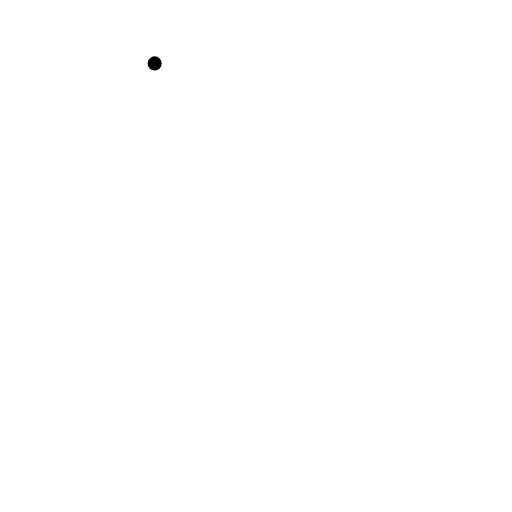
t = 0.00 s
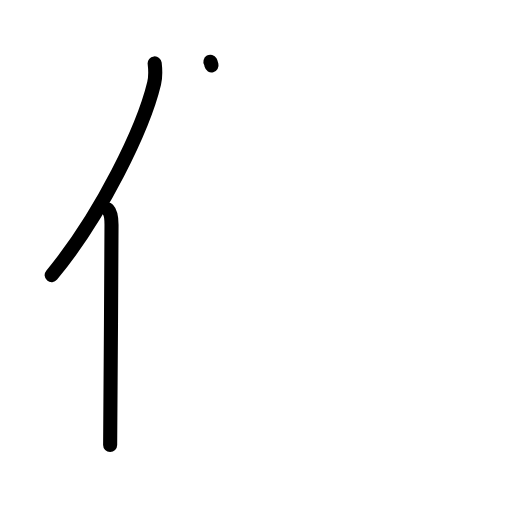
t = 2.25 s
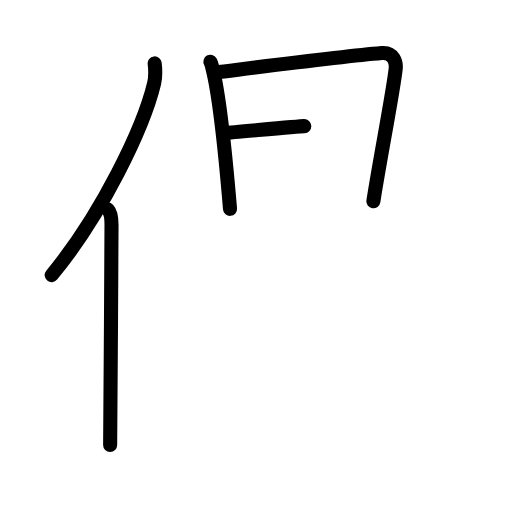
t = 4.50 s
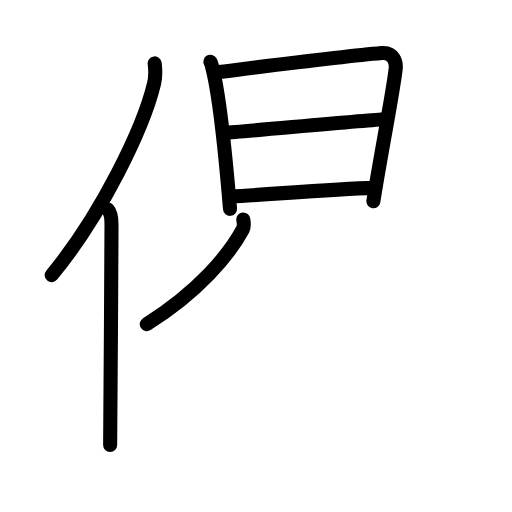
t = 6.63 s
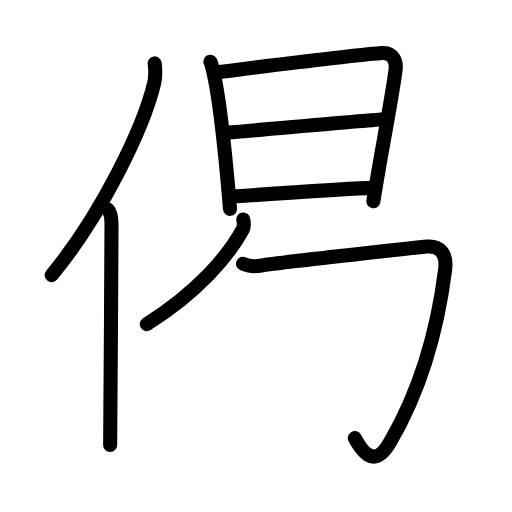
t = 7.50 s
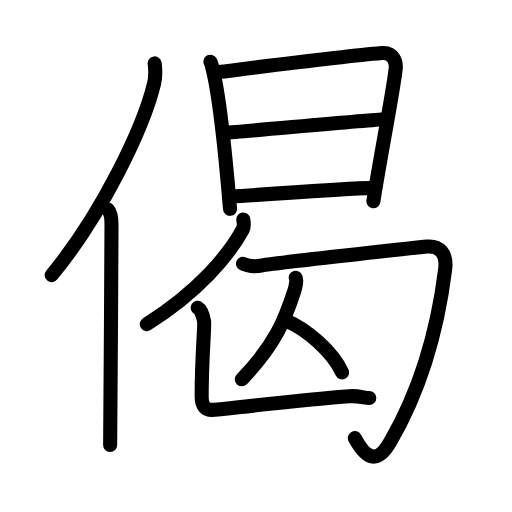
t = 11.00 s

The animated SVG that drew these frames (rendered in a browser with its animation timeline set to each time). Animation: 36 SMIL elements (animate=36); one cycle of 11.00 s.

<?xml version="1.0" encoding="UTF-8"?>
<!--
AniKanjiVG is licensed by CC-BY-SA Paul C. Sommerhoff (https://bitbucket.org/sommerhoff/anikanjivg).
AniKanjiVG uses KanjiVG which is licensed by CC-BY-SA Ulrich Apel (http://kanjivg.tagaini.net).
See also http://creativecommons.org/licenses/by-sa/3.0/
-->
<svg xmlns:kvg='http://kanjivg.tagaini.net' xmlns='http://www.w3.org/2000/svg' width='109' height='109' viewBox='0 0 109 109' style='fill:none;stroke:#000000;stroke-width:3;stroke-linecap:round;stroke-linejoin:round;' id="kvg:kanji_05048"><g id="kvg:05048" kvg:element="偈"><g id="kvg:05048-g1" kvg:element="亻" kvg:variant="true" kvg:original="人" kvg:position="left" kvg:radical="general"><path id="kvg:05048-s1" kvg:type="㇒" d="M32.93,13.5c0.14,1.22,0.24,2.76-0.12,4.27C30.52,27.28,21.67,45.68,11,58.57"><animate attributeName="d" begin="0.0s" dur="0.5s" from="M32.93,13.5C32.93,13.5,32.93,13.5,32.93,13.5" to="M32.93,13.5c0.14,1.22,0.24,2.76-0.12,4.27" />
<animate attributeName="d" begin="0.5s" dur="0.5s" from="M32.93,13.5c0.14,1.22,0.24,2.76-0.12,4.27c0,0,0,0,0,0,0" to="M32.93,13.5c0.14,1.22,0.24,2.76-0.12,4.27C30.52,27.28,21.67,45.68,11,58.57" />
</path>
<path id="kvg:05048-s2" kvg:type="㇑" d="M22.98,44.61c0.59,0.61,0.76,1.97,0.76,3.23c0,13.02-0.29,38.15-0.29,46.9"><animate attributeName="d" begin="1.0s" dur="0.5s" from="M22.98,44.61C22.98,44.61,22.98,44.61,22.98,44.61" to="M22.98,44.61c0.59,0.61,0.76,1.97,0.76,3.23" />
<animate attributeName="d" begin="1.5s" dur="0.5s" from="M22.98,44.61c0.59,0.61,0.76,1.97,0.76,3.23c0,0,0,0,0,0,0" to="M22.98,44.61c0.59,0.61,0.76,1.97,0.76,3.23c0,13.02-0.29,38.15-0.29,46.9" />
<animate attributeName="d" begin="0s" dur="1.0s" from="M-100,-100" to="M-100,-100" />
</path>
</g>
<g id="kvg:05048-g2" kvg:element="曷" kvg:position="right"><g id="kvg:05048-g3" kvg:element="日" kvg:position="top"><path id="kvg:05048-s3" kvg:type="㇑" d="M44.79,13.14c0.3,0.52,0.31,0.89,0.48,1.55c1.37,5.43,2.85,19.64,3.7,29.77"><animate attributeName="d" begin="2.0s" dur="0.5s" from="M44.79,13.14C44.79,13.14,44.79,13.14,44.79,13.14" to="M44.79,13.14c0.3,0.52,0.31,0.89,0.48,1.55" />
<animate attributeName="d" begin="2.5s" dur="0.5s" from="M44.79,13.14c0.3,0.52,0.31,0.89,0.48,1.55c0,0,0,0,0,0,0" to="M44.79,13.14c0.3,0.52,0.31,0.89,0.48,1.55c1.37,5.43,2.85,19.64,3.7,29.77" />
<animate attributeName="d" begin="0s" dur="2.0s" from="M-100,-100" to="M-100,-100" />
</path>
<path id="kvg:05048-s4" kvg:type="㇕a" d="M45.77,15.44c9.38-1.16,26.83-3.4,35.51-4.15c2.58-0.22,3.1,2.05,2.96,3.32c-0.48,4.65-3.58,20.47-4.75,28.24"><animate attributeName="d" begin="3.0s" dur="0.3333333333333333s" from="M45.77,15.44C45.77,15.44,45.77,15.44,45.77,15.44" to="M45.77,15.44c9.38-1.16,26.83-3.4,35.51-4.15" />
<animate attributeName="d" begin="3.3333333333333335s" dur="0.3333333333333333s" from="M45.77,15.44c9.38-1.16,26.83-3.4,35.51-4.15c0,0,0,0,0,0,0" to="M45.77,15.44c9.38-1.16,26.83-3.4,35.51-4.15c2.58-0.22,3.1,2.05,2.96,3.32" />
<animate attributeName="d" begin="3.6666666666666665s" dur="0.3333333333333333s" from="M45.77,15.44c9.38-1.16,26.83-3.4,35.51-4.15c2.58-0.22,3.1,2.05,2.96,3.32c0,0,0,0,0,0,0" to="M45.77,15.44c9.38-1.16,26.83-3.4,35.51-4.15c2.58-0.22,3.1,2.05,2.96,3.32c-0.48,4.65-3.58,20.47-4.75,28.24" />
<animate attributeName="d" begin="0s" dur="3.0s" from="M-100,-100" to="M-100,-100" />
</path>
<path id="kvg:05048-s5" kvg:type="㇐a" d="M47.73,28.3c5.38-0.41,31.37-2.78,34.09-2.9"><animate attributeName="d" begin="4.0s" dur="1.0s" from="M47.73,28.3C47.73,28.3,47.73,28.3,47.73,28.3" to="M47.73,28.3c5.38-0.41,31.37-2.78,34.09-2.9" />
<animate attributeName="d" begin="0s" dur="4.0s" from="M-100,-100" to="M-100,-100" />
</path>
<path id="kvg:05048-s6" kvg:type="㇐a" d="M49.02,41.86c9.57-0.53,21.25-1.62,30.86-1.86"><animate attributeName="d" begin="5.0s" dur="1.0s" from="M49.02,41.86C49.02,41.86,49.02,41.86,49.02,41.86" to="M49.02,41.86c9.57-0.53,21.25-1.62,30.86-1.86" />
<animate attributeName="d" begin="0s" dur="5.0s" from="M-100,-100" to="M-100,-100" />
</path>
</g>
<g id="kvg:05048-g4" kvg:position="bottom"><g id="kvg:05048-g5" kvg:element="勹"><g id="kvg:05048-g6" kvg:element="丿"><path id="kvg:05048-s7" kvg:type="㇒" d="M51.8,46.73c0.06,0.53,0.27,1.39-0.11,2.11C48.8,54.22,42.24,62.11,31.25,69"><animate attributeName="d" begin="6.0s" dur="0.5s" from="M51.8,46.73C51.8,46.73,51.8,46.73,51.8,46.73" to="M51.8,46.73c0.06,0.53,0.27,1.39-0.11,2.11" />
<animate attributeName="d" begin="6.5s" dur="0.5s" from="M51.8,46.73c0.06,0.53,0.27,1.39-0.11,2.11c0,0,0,0,0,0,0" to="M51.8,46.73c0.06,0.53,0.27,1.39-0.11,2.11C48.8,54.22,42.24,62.11,31.25,69" />
<animate attributeName="d" begin="0s" dur="6.0s" from="M-100,-100" to="M-100,-100" />
</path>
</g>
<path id="kvg:05048-s8" kvg:type="㇆" d="M51.73,56.15c1.04,0.5,2.49,0.67,4.14,0.33c1.66-0.33,30.86-3.59,34.99-3.99c2.56-0.25,4.35,1.32,3.91,4.84c-1.52,12.16-5.1,25.39-11.71,36.76c-2.56,4.4-4.81,4.15-7.52-0.83"><animate attributeName="d" begin="7.0s" dur="0.2s" from="M51.73,56.15C51.73,56.15,51.73,56.15,51.73,56.15" to="M51.73,56.15c1.04,0.5,2.49,0.67,4.14,0.33" />
<animate attributeName="d" begin="7.2s" dur="0.2s" from="M51.73,56.15c1.04,0.5,2.49,0.67,4.14,0.33c0,0,0,0,0,0,0" to="M51.73,56.15c1.04,0.5,2.49,0.67,4.14,0.33c1.66-0.33,30.86-3.59,34.99-3.99" />
<animate attributeName="d" begin="7.4s" dur="0.2s" from="M51.73,56.15c1.04,0.5,2.49,0.67,4.14,0.33c1.66-0.33,30.86-3.59,34.99-3.99c0,0,0,0,0,0,0" to="M51.73,56.15c1.04,0.5,2.49,0.67,4.14,0.33c1.66-0.33,30.86-3.59,34.99-3.99c2.56-0.25,4.35,1.32,3.91,4.84" />
<animate attributeName="d" begin="7.6s" dur="0.2s" from="M51.73,56.15c1.04,0.5,2.49,0.67,4.14,0.33c1.66-0.33,30.86-3.59,34.99-3.99c2.56-0.25,4.35,1.32,3.91,4.84c0,0,0,0,0,0,0" to="M51.73,56.15c1.04,0.5,2.49,0.67,4.14,0.33c1.66-0.33,30.86-3.59,34.99-3.99c2.56-0.25,4.35,1.32,3.91,4.84c-1.52,12.16-5.1,25.39-11.71,36.76" />
<animate attributeName="d" begin="7.8s" dur="0.2s" from="M51.73,56.15c1.04,0.5,2.49,0.67,4.14,0.33c1.66-0.33,30.86-3.59,34.99-3.99c2.56-0.25,4.35,1.32,3.91,4.84c-1.52,12.16-5.1,25.39-11.71,36.76c0,0,0,0,0,0,0" to="M51.73,56.15c1.04,0.5,2.49,0.67,4.14,0.33c1.66-0.33,30.86-3.59,34.99-3.99c2.56-0.25,4.35,1.32,3.91,4.84c-1.52,12.16-5.1,25.39-11.71,36.76c-2.56,4.4-4.81,4.15-7.52-0.83" />
<animate attributeName="d" begin="0s" dur="7.0s" from="M-100,-100" to="M-100,-100" />
</path>
</g>
<g id="kvg:05048-g7" kvg:element="人"><path id="kvg:05048-s9" kvg:type="㇒" d="M62.95,59.12c0.29,0.32-0.04,2.02-0.24,2.65C60.7,68,58.69,73.25,51.48,80.75"><animate attributeName="d" begin="8.0s" dur="0.5s" from="M62.95,59.12C62.95,59.12,62.95,59.12,62.95,59.12" to="M62.95,59.12c0.29,0.32-0.04,2.02-0.24,2.65" />
<animate attributeName="d" begin="8.5s" dur="0.5s" from="M62.95,59.12c0.29,0.32-0.04,2.02-0.24,2.65c0,0,0,0,0,0,0" to="M62.95,59.12c0.29,0.32-0.04,2.02-0.24,2.65C60.7,68,58.69,73.25,51.48,80.75" />
<animate attributeName="d" begin="0s" dur="8.0s" from="M-100,-100" to="M-100,-100" />
</path>
<path id="kvg:05048-s10" kvg:type="㇏" d="M60.96,68.29c4.3,1.78,9.78,6.51,11.88,11"><animate attributeName="d" begin="9.0s" dur="1.0s" from="M60.96,68.29C60.96,68.29,60.96,68.29,60.96,68.29" to="M60.96,68.29c4.3,1.78,9.78,6.51,11.88,11" />
<animate attributeName="d" begin="0s" dur="9.0s" from="M-100,-100" to="M-100,-100" />
</path>
</g>
<path id="kvg:05048-s11" kvg:type="㇄" d="M42.1,65.51c0.76,0.46,1.21,2.07,1.36,2.99c0.14,0.83-0.53,7.72-0.53,15.87c0,1.88,0.62,3.07,2.69,2.86c4.83-0.49,20.31-2.24,28.77-2.87c1.84-0.14,3.32,0.38,4.23,0.38"><animate attributeName="d" begin="10.0s" dur="0.2s" from="M42.1,65.51C42.1,65.51,42.1,65.51,42.1,65.51" to="M42.1,65.51c0.76,0.46,1.21,2.07,1.36,2.99" />
<animate attributeName="d" begin="10.2s" dur="0.2s" from="M42.1,65.51c0.76,0.46,1.21,2.07,1.36,2.99c0,0,0,0,0,0,0" to="M42.1,65.51c0.76,0.46,1.21,2.07,1.36,2.99c0.14,0.83-0.53,7.72-0.53,15.87" />
<animate attributeName="d" begin="10.4s" dur="0.2s" from="M42.1,65.51c0.76,0.46,1.21,2.07,1.36,2.99c0.14,0.83-0.53,7.72-0.53,15.87c0,0,0,0,0,0,0" to="M42.1,65.51c0.76,0.46,1.21,2.07,1.36,2.99c0.14,0.83-0.53,7.72-0.53,15.87c0,1.88,0.62,3.07,2.69,2.86" />
<animate attributeName="d" begin="10.6s" dur="0.2s" from="M42.1,65.51c0.76,0.46,1.21,2.07,1.36,2.99c0.14,0.83-0.53,7.72-0.53,15.87c0,1.88,0.62,3.07,2.69,2.86c0,0,0,0,0,0,0" to="M42.1,65.51c0.76,0.46,1.21,2.07,1.36,2.99c0.14,0.83-0.53,7.72-0.53,15.87c0,1.88,0.62,3.07,2.69,2.86c4.83-0.49,20.31-2.24,28.77-2.87" />
<animate attributeName="d" begin="10.8s" dur="0.2s" from="M42.1,65.51c0.76,0.46,1.21,2.07,1.36,2.99c0.14,0.83-0.53,7.72-0.53,15.87c0,1.88,0.62,3.07,2.69,2.86c4.83-0.49,20.31-2.24,28.77-2.87c0,0,0,0,0,0,0" to="M42.1,65.51c0.76,0.46,1.21,2.07,1.36,2.99c0.14,0.83-0.53,7.72-0.53,15.87c0,1.88,0.62,3.07,2.69,2.86c4.83-0.49,20.31-2.24,28.77-2.87c1.84-0.14,3.32,0.38,4.23,0.38" />
<animate attributeName="d" begin="0s" dur="10.0s" from="M-100,-100" to="M-100,-100" />
</path>
</g>
</g>
</g>
</svg>
